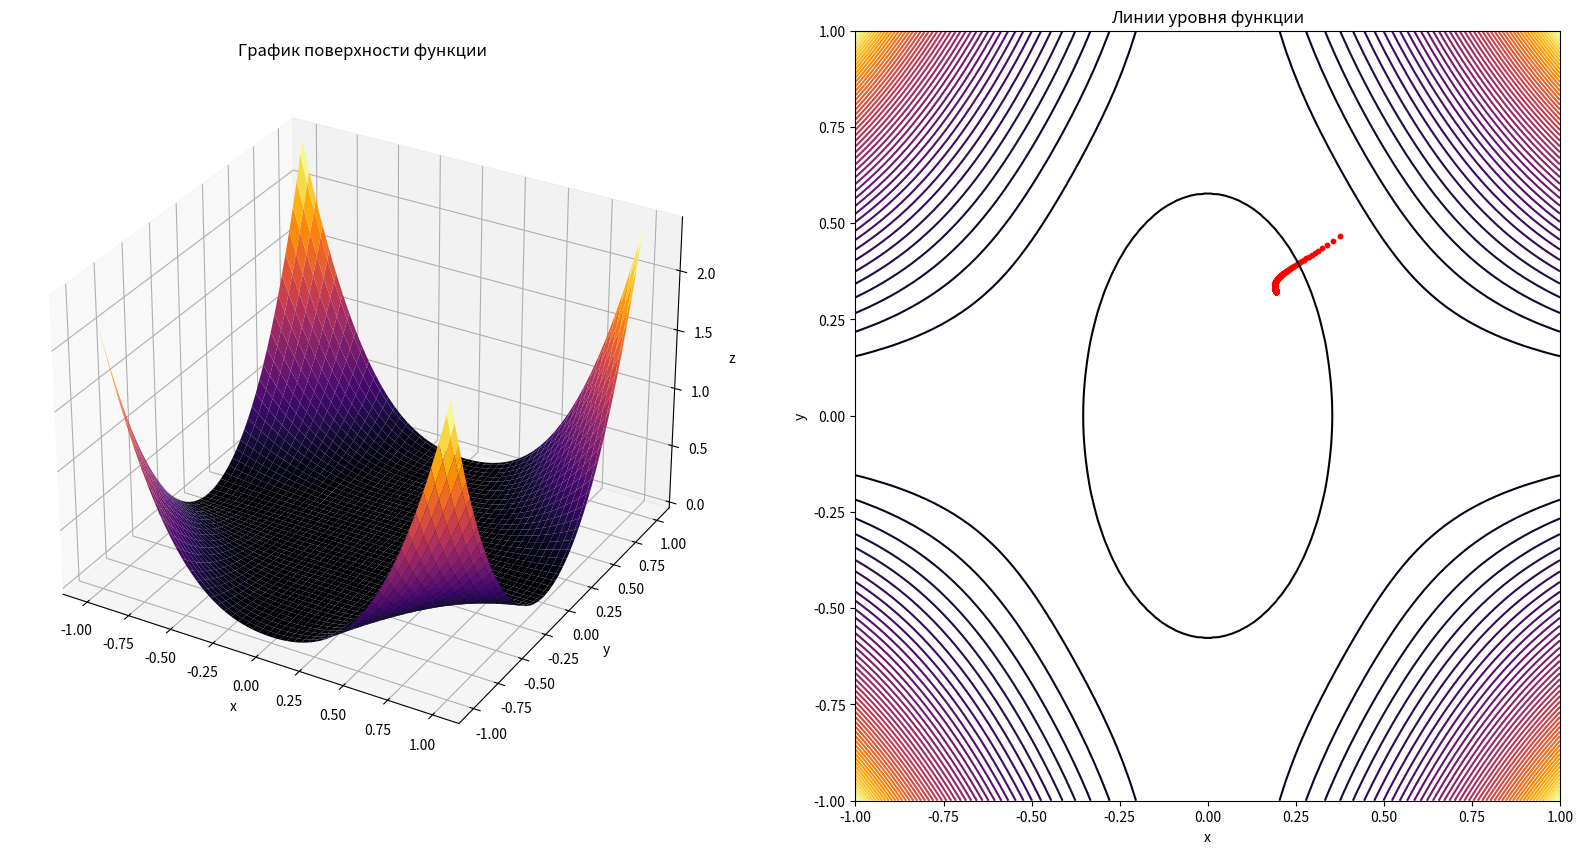

This figure's Python source:
import numpy as np
import matplotlib.pyplot as plt
from mpl_toolkits.mplot3d import Axes3D
import time


# Определение функции
def f(x, y):
    return x ** 2 * y ** 2 * np.log(8 * x ** 2 + 3 * y ** 2)


# Определение градиента функции
def gradient(x, y):
    df_dx = 2 * x * y ** 2 * (8 * x ** 2 / (8 * x ** 2 + 3 * y ** 2) + np.log(8 * x ** 2 + 3 * y ** 2))
    df_dy = 2 * x ** 2 * y * (3 * y ** 2 / (8 * x ** 2 + 3 * y ** 2) + np.log(8 * x ** 2 + 3 * y ** 2))
    return np.array([df_dx, df_dy])


# Начальная точка
x_k = 1
y_k = 1

# Коэффициент
a_k = 0.1

# Количество итераций
num_iterations = 1000

# Условие останова
epsilon = 1e-8  # Желаемая точность

x_points = []
y_points = []
z_points = []

# Градиентный спуск с замером времени
start_time = time.time()
for i in range(num_iterations):
    grad = gradient(x_k, y_k)
    x_k1 = x_k - a_k * grad[0]
    y_k1 = y_k - a_k * grad[1]
    f_k1 = f(x_k1, y_k1)
    delta_f = abs(f_k1 - f(x_k, y_k))

    x_points.append(x_k1)
    y_points.append(y_k1)
    z_points.append(f_k1)

    if delta_f < epsilon:
        print(f"Last iteration {i + 1}, (x, y) = ({x_k1}, {y_k1}), f(x, y) = {f_k1}")
        break
    x_k, y_k = x_k1, y_k1

end_time = time.time()
execution_time = end_time - start_time

print(f"Критерий останова: |delta f| < {epsilon}")
print(f"Число итераций: {i + 1}")
print(f"Полученная точка: ({x_k1}, {y_k1})")
print("Полученная точка совпала с точкой D4 из аналитического метода!")
print(f"Полученное значение функции: {f_k1}")
print(f"Значение a_k: {a_k} (выбрано константное значение как один из предложенных в тз вариантов)")
print(f"Время работы: {execution_time:.4f} сек")

# Построение графика поверхности и линий уровня
fig = plt.figure(figsize=(20, 10))
ax = fig.add_subplot(1, 2, 1, projection='3d')

x = np.linspace(-1, 1, 100)
y = np.linspace(-1, 1, 100)
X, Y = np.meshgrid(x, y)
Z = f(X, Y)

ax.plot_surface(X, Y, Z, cmap='inferno')
ax.set_xlabel('x')
ax.set_ylabel('y')
ax.set_zlabel('z')
ax.set_title('График поверхности функции')

ax = fig.add_subplot(1, 2, 2)
ax.contour(X, Y, Z, 50, cmap='inferno')
ax.scatter(x_points, y_points, color='red', s=10)
ax.set_xlabel('x')
ax.set_ylabel('y')
ax.set_title('Линии уровня функции')

plt.show()


